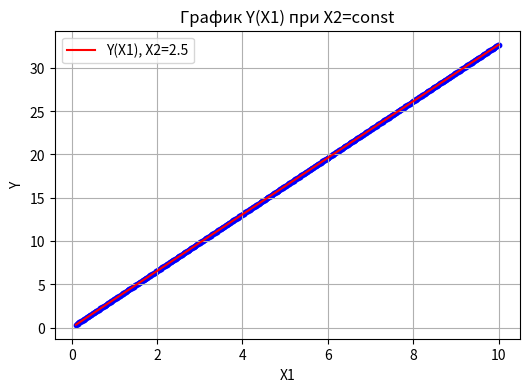
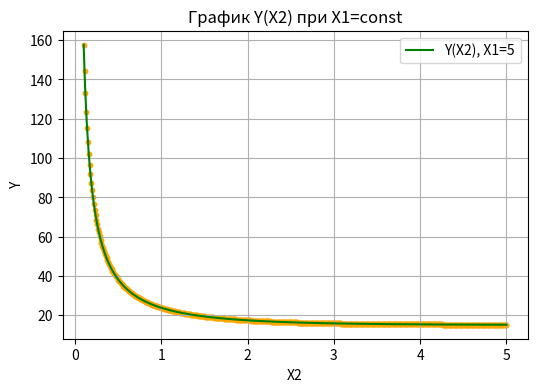
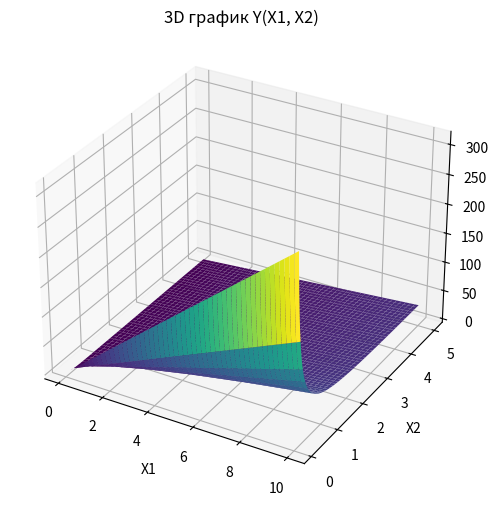

The script that saved these images, in order:
import pandas as pd
import numpy as np
import matplotlib.pyplot as plt
from mpl_toolkits.mplot3d import Axes3D

# 1. Генерация данных
n = 500  # число строк (>400)
x1 = np.linspace(0.1, 10, n)   # начинаем с 0.1, чтобы избежать деления на ноль
x2 = np.linspace(0.1, 5, n)

# DataFrame
data = pd.DataFrame({
    "X1": x1,
    "X2": x2,
})

# Формула по варианту: Y = 3*X1 / (1 - exp(-X2))
data["Y"] = 3 * data["X1"] / (1 - np.exp(-data["X2"]))

# Сохраняем в CSV
data.to_csv("lab2_data.csv", index=False)
print("Файл lab2_data.csv создан!")

# 2. Построение графиков
# y(x1) при фиксированном x2
const_x2 = 2.5
y_x1 = 3 * x1 / (1 - np.exp(-const_x2))

plt.figure(figsize=(6,4))
plt.plot(x1, y_x1, 'r-', label=f"Y(X1), X2={const_x2}")
plt.scatter(x1, y_x1, s=10, color='blue')
plt.xlabel("X1")
plt.ylabel("Y")
plt.title("График Y(X1) при X2=const")
plt.legend()
plt.grid(True)
plt.show()

# y(x2) при фиксированном x1
const_x1 = 5
y_x2 = 3 * const_x1 / (1 - np.exp(-x2))

plt.figure(figsize=(6,4))
plt.plot(x2, y_x2, 'g-', label=f"Y(X2), X1={const_x1}")
plt.scatter(x2, y_x2, s=10, color='orange')
plt.xlabel("X2")
plt.ylabel("Y")
plt.title("График Y(X2) при X1=const")
plt.legend()
plt.grid(True)
plt.show()

# 3. Статистика по данным
stats = data.agg(["mean", "min", "max"])
print("Статистика по данным:")
print(stats)

# 4. Отбор строк: X1 < mean(X1) или X2 < mean(X2)
filtered = data[(data["X1"] < data["X1"].mean()) | (data["X2"] < data["X2"].mean())]
filtered.to_csv("lab2_filtered.csv", index=False)
print("Файл lab2_filtered.csv сохранен!")

# 5. 3D график функции
X1, X2 = np.meshgrid(x1, x2)
Y = 3 * X1 / (1 - np.exp(-X2))

fig = plt.figure(figsize=(8,6))
ax = fig.add_subplot(111, projection="3d")
ax.plot_surface(X1, X2, Y, cmap="viridis")
ax.set_xlabel("X1")
ax.set_ylabel("X2")
ax.set_zlabel("Y")
ax.set_title("3D график Y(X1, X2)")
plt.show()